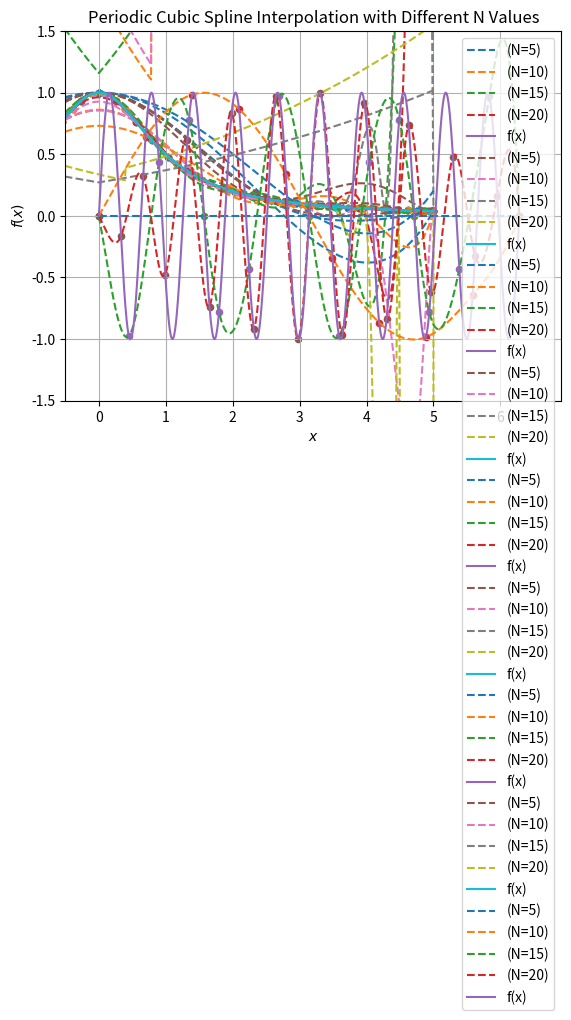

Write the Python code that produced this figure.
# Code for Homework 08 - APPM 4600

# Importing libraries
import numpy as np
from scipy.interpolate import lagrange
import matplotlib.pyplot as plt
import matplotlib
from scipy.special import comb

# Define function plot points
def function_eval(fun,a,b,n):
    x_eval = np.linspace(a,b,n)
    y_eval_fine = fun(x_eval)
    print(y_eval_fine)
    return x_eval, y_eval_fine

# Define Equispaced Nodes
def equispace_node(fun,a,b,n):
    x_pts = np.linspace(a,b,n)
    y_eval = fun(x_pts)
    return x_pts, y_eval

# Define Chebyshev Nodes
def cheb_node(a,b,n):
    j = np.arange(1, n+1)
    x_cheb = np.cos((2*j - 1) * np.pi / (2*n))
    x_cheb = 0.5 * (b - a) * x_cheb + 0.5 * (a + b)
    
    y_eval = fun1(x_cheb)
    return x_cheb, y_eval

# Lagrange Interpolation Helper
def lagrange_interp(fun, x_node, x_target):
    n = len(x_node)
    m = len(x_target)
    
    lagrange = np.ones((n,m))
    weights = np.ones(n)

    for i in range(n):
        for j in range(n):
            if i != j:
                weights[i] *= (x_node[i]-x_node[j])
    weights = 1/weights

    psi = np.ones(m)
    for i in range(n):
        psi *= (x_target-x_node[i])

    fj = 1 / (np.transpose(np.tile(x_target, (n, 1))) - np.tile(x_node, (m, 1)))
    L = fj * np.transpose(np.tile(psi, (n, 1))) * np.tile(weights, (m, 1))

    g = L @ fun(x_node)

    return g
    return -1

# Hermite Interpolation Helper
def hermite_interp(fun, dfun, x_node, x_target):
    n = len(x_node)
    m = len(x_target)

    x_herm = np.repeat(x_node, 2)
    y_herm = np.repeat(fun(x_node),2)

    table = np.zeros((2*n, 2*n))
    table[:, 0] = y_herm

    for i in range(n):
        table[2*i+1, 1] = dfun(x_node[i])
        if i > 0:
            table[2*i, 1] = (table[2*i, 0] - table[2*i-1, 0]) / (x_herm[2*i] - 
                                                                 x_herm[2*i-1])

    for j in range(2, 2 * n):
        for i in range(j, 2 * n):
            table[i, j] = (table[i, j-1] - table[i-1, j-1]) / (x_herm[i] - 
                                                               x_herm[i-j])

    g = np.zeros(m)
    for k in range(m):
        term = 1
        g[k] = table[0, 0]  # First term of the polynomial
        for j in range(1, 2 * n):
            term *= (x_target[k] - x_herm[j-1])
            g[k] += table[j, j] * term  # Add next term

    return g

# Tridiagonal System Solver
def solve_tridiag_system(A, d):
    n = len(d)
    c_prime = np.zeros(n-1)
    d_prime = np.zeros(n)

    c_prime[0] = A[0,1] / A[0,0]
    d_prime[0] = d[0] / A[0,0]

    for i in range(1, n-1):
        denom = A[i, i] - A[i, i-1] * c_prime[i-1]
        c_prime[i] = A[i, i+1] / denom
        d_prime[i] = (d[i] - A[i, i-1] * d_prime[i-1]) / denom

    d_prime[n-1] = (d[n-1] - A[n-1, n-2] * d_prime[n-2]) / (A[n-1, n-1] - 
                                                            A[n-1, n-2] * 
                                                            c_prime[n-2])

    x = np.zeros(n)
    x[-1] = d_prime[-1]

    for i in range(n-2, -1, -1):
        x[i] = d_prime[i] - c_prime[i] * x[i+1]

    return x

# Natural Cubic Spline Intepolation Helper
def nat_cubic_spline_interp(fun, x_node, x_target):
    n = len(x_node) - 1  
    h = np.diff(x_node)  
    y_node = fun(x_node)  

    d = np.zeros(n-1)
    for i in range(1, n):
        d[i-1] = (3/h[i]) * (y_node[i+1] - y_node[i]) - (3/h[i-1]) * (y_node[i] - 
                                                                      y_node[i-1])

    A = np.zeros((n-1, n-1))
    for i in range(n-1):
        if i > 0:
            A[i, i-1] = h[i]  
        A[i, i] = 2 * (h[i] + h[i+1])  
        if i < n-2:
            A[i, i+1] = h[i+1]  

    c = np.zeros(n+1)
    c[1:n] = solve_tridiag_system(A, d)

    a = y_node[:-1]
    b = np.zeros(n)
    d = np.zeros(n)

    for i in range(n):
        b[i] = (y_node[i+1] - y_node[i]) / h[i] - (h[i] / 3) * (2 * c[i] + c[i+1])
        d[i] = (c[i+1] - c[i]) / (3 * h[i])

    g = np.zeros(len(x_target))
    for j in range(len(x_target)):
        i = np.searchsorted(x_node[:-1], x_target[j]) - 1
        i = max(0, min(i, n-1))

        dx = x_target[j] - x_node[i]
        g[j] = a[i] + b[i]*dx + c[i]*dx**2 + d[i]*dx**3

    return g

# Clamped Cubic Spline Interpolation Helper
def clamp_cubic_spline_interp(fun, dfun, x_node, x_target):
    n = len(x_node) - 1
    h = np.diff(x_node)
    y_node = fun(x_node)

    d = np.zeros(n+1)
    d[0] = (3/h[0]) * (y_node[1] - y_node[0]) - 3 * dfun(x_node[0])
    d[n] = 3 * dfun(x_node[n]) - (3/h[n-1]) * (y_node[n] - y_node[n-1])

    for i in range(1, n):
        d[i] = (3/h[i]) * (y_node[i+1] - y_node[i]) - (3/h[i-1]) * (y_node[i] - 
                                                                    y_node[i-1])

    A = np.zeros((n+1, n+1))
    A[0, 0] = 2 * h[0]
    A[0, 1] = h[0]

    A[n, n] = 2 * h[n-1]
    A[n, n-1] = h[n-1]

    for i in range(1, n):
        A[i, i-1] = h[i-1]
        A[i, i] = 2 * (h[i-1] + h[i])
        A[i, i+1] = h[i]

    c = solve_tridiag_system(A, d)

    a = y_node[:-1]
    b = np.zeros(n)
    d = np.zeros(n)

    for i in range(n):
        b[i] = (y_node[i+1] - y_node[i]) / h[i] - (h[i] / 3) * (2 * c[i] + c[i+1])
        d[i] = (c[i+1] - c[i]) / (3 * h[i])

    g = np.zeros(len(x_target))
    for j in range(len(x_target)):
        i = np.searchsorted(x_node[:-1], x_target[j]) - 1
        i = max(0, min(i, n-1))

        dx = x_target[j] - x_node[i]
        g[j] = a[i] + b[i]*dx + c[i]*dx**2 + d[i]*dx**3

    return g

def periodic_cubic_spline_interp(fun, x_node, x_target):
    n = len(x_node) - 1
    h = np.diff(x_node)
    y_node = fun(x_node)

    d = np.zeros(n+1)
    for i in range(1, n):
        d[i] = (3/h[i]) * (y_node[i+1] - y_node[i]) - (3/h[i-1]) * (y_node[i] - y_node[i-1])

    # Modify for periodicity: Ensure S''(0) = S''(2π)
    d[0] = (3/h[0]) * (y_node[1] - y_node[0]) - (3/h[n-1]) * (y_node[n] - y_node[n-1])
    d[n] = d[0]  # Ensure periodicity

    A = np.zeros((n+1, n+1))
    for i in range(1, n):
        A[i, i-1] = h[i-1]
        A[i, i] = 2 * (h[i-1] + h[i])
        A[i, i+1] = h[i]

    # Modify for periodicity
    A[0, 0] = 2 * (h[0] + h[n-1])
    A[0, 1] = h[0]
    A[0, n-1] = h[n-1]
    A[n, :] = A[0, :]

    c = solve_tridiag_system(A, d)

    a = y_node[:-1]
    b = np.zeros(n)
    d = np.zeros(n)

    for i in range(n):
        b[i] = (y_node[i+1] - y_node[i]) / h[i] - (h[i] / 3) * (2 * c[i] + c[i+1])
        d[i] = (c[i+1] - c[i]) / (3 * h[i])

    g = np.zeros(len(x_target))
    for j in range(len(x_target)):
        i = np.searchsorted(x_node[:-1], x_target[j]) - 1
        i = max(0, min(i, n-1))

        dx = x_target[j] - x_node[i]
        g[j] = a[i] + b[i]*dx + c[i]*dx**2 + d[i]*dx**3

    return g


# Defining Functions
def fun1(x):
    return 1/(1+x**2)

def dfun1(x):
    return -(2 * x) / (x**2 + 1)**2

def fun2(x):
    return np.sin(10*x)

def dfun2(x):
    return 10*np.cos(10*x)

# Driver function for question 1
def driver1():
    # Define Interval
    a = -5
    b = 5

    # Interp Nodes:
    interp_deg_low = [5,10,15,20]

    # Lagrange Interpolation
    x_eval, y_eval_fine = function_eval(fun1,a,b,1001)
    for N in interp_deg_low:
        x_pts, y_eval = equispace_node(fun1,a,b,N)
        poly_eval = lagrange_interp(fun1, x_pts, x_eval)

        plt.plot(x_eval, poly_eval, linestyle='--', label=f"(N={N})")
        plt.scatter(x_pts, y_eval, marker='o', s=20)
    plt.plot(x_eval, y_eval_fine, linestyle='solid', label='f(x)')
    plt.ylim(-1,2)
    plt.xlim(-5.5,5.5)
    plt.title("Lagrange Interpolation with Different N Values")
    plt.xlabel("$x$")
    plt.ylabel("$f(x)$")
    plt.legend(loc='best')
    plt.grid(True)
    plt.show()


    # Hermite Interpolation
    x_eval, y_eval_fine = function_eval(fun1,a,b,1001)
    for N in interp_deg_low:
        x_pts, y_eval = equispace_node(fun1,a,b,N)
        poly_eval = hermite_interp(fun1, dfun1, x_pts, x_eval)

        plt.plot(x_eval, poly_eval, linestyle='--', label=f"(N={N})")
        plt.scatter(x_pts, y_eval, marker='o', s=20)
    plt.plot(x_eval, y_eval_fine, linestyle='solid', label='f(x)')
    plt.ylim(-1,2)
    plt.xlim(-5.5,5.5)
    plt.title("Hermite Interpolation with Different N Values")
    plt.xlabel("$x$")
    plt.ylabel("$f(x)$")
    plt.legend(loc='best')
    plt.grid(True)
    plt.show()

    # Natural Cubic Spline Interpolation
    x_eval, y_eval_fine = function_eval(fun1,a,b,1001)
    for N in interp_deg_low:
        x_pts, y_eval = equispace_node(fun1,a,b,N)
        poly_eval = nat_cubic_spline_interp(fun1, x_pts, x_eval)

        plt.plot(x_eval, poly_eval, linestyle='--', label=f"(N={N})")
        plt.scatter(x_pts, y_eval, marker='o', s=20)
    plt.plot(x_eval, y_eval_fine, linestyle='solid', label='f(x)')
    plt.ylim(-1,2)
    plt.xlim(-5.5,5.5)
    plt.title("Natural Cubic Spline Interpolation with Different N Values")
    plt.xlabel("$x$")
    plt.ylabel("$f(x)$")
    plt.legend(loc='best')
    plt.grid(True)
    plt.show()

    # Clamped Cubic Spline Interpolation
    x_eval, y_eval_fine = function_eval(fun1,a,b,1001)
    for N in interp_deg_low:
        x_pts, y_eval = equispace_node(fun1,a,b,N)
        poly_eval = clamp_cubic_spline_interp(fun1, dfun1, x_pts, x_eval)

        plt.plot(x_eval, poly_eval, linestyle='--', label=f"(N={N})")
        plt.scatter(x_pts, y_eval, marker='o', s=20)
    plt.plot(x_eval, y_eval_fine, linestyle='solid', label='f(x)')
    plt.ylim(-1,2)
    plt.xlim(-5.5,5.5)
    plt.title("Clamped Cubic Spline Interpolation with Different N Values")
    plt.xlabel("$x$")
    plt.ylabel("$f(x)$")
    plt.legend(loc='best')
    plt.grid(True)
    plt.show()

    return -1

def driver2():
    # Define Interval
    a = -5
    b = 5

    # Interp Nodes:
    interp_deg_low = [5,10,15,20]

    # Lagrange Interpolation
    x_eval, y_eval_fine = function_eval(fun1,a,b,1001)
    for N in interp_deg_low:
        x_pts, y_eval = cheb_node(a,b,N)
        poly_eval = lagrange_interp(fun1, x_pts, x_eval)

        plt.plot(x_eval, poly_eval, linestyle='--', label=f"(N={N})")
        plt.scatter(x_pts, y_eval, marker='o', s=20)
    plt.plot(x_eval, y_eval_fine, linestyle='solid', label='f(x)')
    plt.ylim(-1,2)
    plt.xlim(-5.5,5.5)
    plt.title("Lagrange Interpolation with Different N Values")
    plt.xlabel("$x$")
    plt.ylabel("$f(x)$")
    plt.legend(loc='best')
    plt.grid(True)
    plt.show()


    # Hermite Interpolation
    x_eval, y_eval_fine = function_eval(fun1,a,b,1001)
    for N in interp_deg_low:
        x_pts, y_eval = cheb_node(a,b,N)
        poly_eval = hermite_interp(fun1, dfun1, x_pts, x_eval)

        plt.plot(x_eval, poly_eval, linestyle='--', label=f"(N={N})")
        plt.scatter(x_pts, y_eval, marker='o', s=20)
    plt.plot(x_eval, y_eval_fine, linestyle='solid', label='f(x)')
    plt.ylim(-1,2)
    plt.xlim(-5.5,5.5)
    plt.title("Hermite Interpolation with Different N Values")
    plt.xlabel("$x$")
    plt.ylabel("$f(x)$")
    plt.legend(loc='best')
    plt.grid(True)
    plt.show()

    # Natural Cubic Spline Interpolation
    x_eval, y_eval_fine = function_eval(fun1,a,b,1001)
    for N in interp_deg_low:
        x_pts, y_eval = cheb_node(a,b,N)
        poly_eval = nat_cubic_spline_interp(fun1, x_pts, x_eval)

        plt.plot(x_eval, poly_eval, linestyle='--', label=f"(N={N})")
        plt.scatter(x_pts, y_eval, marker='o', s=20)
    plt.plot(x_eval, y_eval_fine, linestyle='solid', label='f(x)')
    plt.ylim(-1,2)
    plt.xlim(-5.5,5.5)
    plt.title("Natural Cubic Spline Interpolation with Different N Values")
    plt.xlabel("$x$")
    plt.ylabel("$f(x)$")
    plt.legend(loc='best')
    plt.grid(True)
    plt.show()

    # Clamped Cubic Spline Interpolation
    x_eval, y_eval_fine = function_eval(fun1,a,b,1001)
    for N in interp_deg_low:
        x_pts, y_eval = cheb_node(a,b,N)
        poly_eval = clamp_cubic_spline_interp(fun1, dfun1, x_pts, x_eval)

        plt.plot(x_eval, poly_eval, linestyle='--', label=f"(N={N})")
        plt.scatter(x_pts, y_eval, marker='o', s=20)
    plt.plot(x_eval, y_eval_fine, linestyle='solid', label='f(x)')
    plt.ylim(-1,2)
    plt.xlim(-5.5,5.5)
    plt.title("Clamped Cubic Spline Interpolation with Different N Values")
    plt.xlabel("$x$")
    plt.ylabel("$f(x)$")
    plt.legend(loc='best')
    plt.grid(True)
    plt.show()

    return -1

# Driver function for question 3
def driver3():
    '''
    # Define Interval
    a = 0 
    b = 2*np.pi 

    # Interp Nodes:
    interp_deg_low = [5, 10, 15, 20]

    # Periodic Cubic Spline Interpolation
    x_eval, y_eval_fine = function_eval(fun2,a,b,1001)
    for N in interp_deg_low:
        x_pts, y_eval = equispace_node(a,b,N)
        poly_eval = periodic_cubic_spline_interp(fun2, x_pts, x_eval)

        plt.plot(x_eval, poly_eval, linestyle='--', label=f"(N={N})")
        plt.scatter(x_pts, y_eval, marker='o', s=20)
    plt.plot(x_eval, y_eval_fine, linestyle='solid', label='f(x)')
    plt.ylim(-1.5,1.5)
    plt.xlim(-0.6283185307,2.2*np.pi)
    plt.title("Natural Cubic Spline Interpolation with Different N Values")
    plt.xlabel("$x$")
    plt.ylabel("$f(x)$")
    plt.legend(loc='best')
    plt.grid(True)
    plt.show()
    '''
# Define Interval
    a = 0 
    b = 2*np.pi 

    # Interp Nodes:
    interp_deg_low = [5, 10, 15, 20]

    # Periodic Cubic Spline Interpolation
    x_eval, y_eval_fine = function_eval(fun2, a, b, 1001)
    for N in interp_deg_low:
        x_pts, y_eval = equispace_node(fun2,a, b, N)
        poly_eval = periodic_cubic_spline_interp(fun2, x_pts, x_eval)

        plt.plot(x_eval, poly_eval, linestyle='--', label=f"(N={N})")
        plt.scatter(x_pts, y_eval, marker='o', s=20)
    
    plt.plot(x_eval, y_eval_fine, linestyle='solid', label='f(x)')
    plt.ylim(-1.5, 1.5)
    plt.xlim(-0.5, 2.2*np.pi)
    plt.title("Periodic Cubic Spline Interpolation with Different N Values")
    plt.xlabel("$x$")
    plt.ylabel("$f(x)$")
    plt.legend(loc='best')
    plt.grid(True)
    plt.show()
    return -1

# Run driver functions
driver1()
driver2()
driver3()
